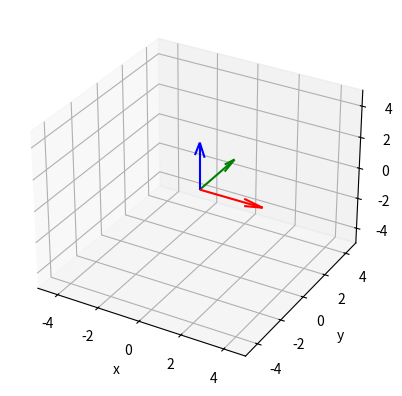

This chart was generated by the following Python code:
import numpy as np
import matplotlib.pyplot as plt

scale = 3
u = np.matrix([[1, 0, 0],
               [0, 0, 0],
               [0, 0, 0]])
v = np.matrix([[0, 0, 0],
               [0, 1, 0],
               [0, 0, 0]])
w = np.matrix([[0, 0, 0],
               [0, 0, 0],
               [0, 0, 1]])

u = u*scale
v = v*scale
w = w*scale

fig = plt.figure()
ax = plt.axes(projection = '3d')

ax.set_xlim([-5,5])
ax.set_ylim([-5,5])
ax.set_zlim([-5,5])

ax.set_xlabel('x')
ax.set_ylabel('y')
ax.set_zlabel('z')


origin = [0,0,0]
ax.quiver(origin[0],origin[1],origin[2],u[0],u[1],u[2], color = 'r')
ax.quiver(origin[0],origin[1],origin[2],v[0],v[1],v[2], color = 'g')
ax.quiver(origin[0],origin[1],origin[2],w[0],w[1],w[2], color = 'b')
plt.show()
